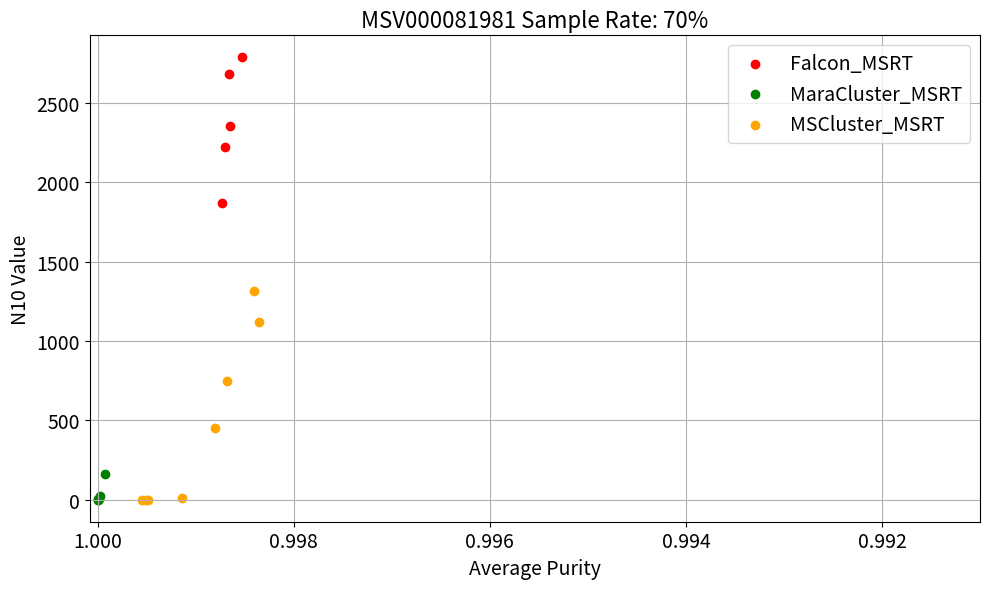

Reproduce this figure in Python.
from matplotlib import pyplot as plt

falcon_x = [1867,2223,2355,2680,2786]
falcon_y = [0.9987320374697576,0.9986978636355741,0.9986528010951592,0.9986592417208241,0.9985245444982306]

maracluster_x = [164,25,6,2,1,1]
maracluster_y = [0.9999213432751548,0.9999767562351078,0.9999902112540489,0.99999418455864,0.9999973980404087,0.9999982982454304]

mscluster_x = [1,1,1,13,453,747,1117,1316]
mscluster_y = [0.9995451740539939, 0.9995099382784811,0.9994819886939436,0.9991393755658139,0.9988074937283313,0.9986761814110127,0.9983534011339824,0.9984081490598511]




plt.figure(figsize=(10, 6))

# Plot scatter points
# plt.scatter(valid_purities, valid_n50, color='blue', label='Methods_Default_MSRT')
# plt.scatter(falcon_y, falcon_x, 'o-', color='red', label='Falcon_MSRT')
# plt.scatter(maracluster_y, maracluster_x, 'o-', color='green', label='MaraCluster_MSRT')
# plt.scatter(mscluster_y, mscluster_x, 'o-', color='orange', label='MSCluster_MSRT')

plt.scatter(falcon_y, falcon_x, color='red', label='Falcon_MSRT')
plt.scatter(maracluster_y, maracluster_x, color='green', label='MaraCluster_MSRT')
plt.scatter(mscluster_y, mscluster_x, color='orange', label='MSCluster_MSRT')

# Adjust axis labels
plt.xlabel('Average Purity', fontsize=14)
plt.ylabel('N10 Value', fontsize=14)
plt.xticks(fontsize=14)
plt.yticks(fontsize=14)
# Reverse the x-axis
plt.gca().invert_xaxis()
plt.xlim(right=0.991)


# Add legend, grid, and layout adjustments
plt.legend(loc='upper right', fontsize=14)
plt.title("MSV000081981 Sample Rate: 70%", fontsize=16)
plt.grid(True)
plt.tight_layout()
plt.show()